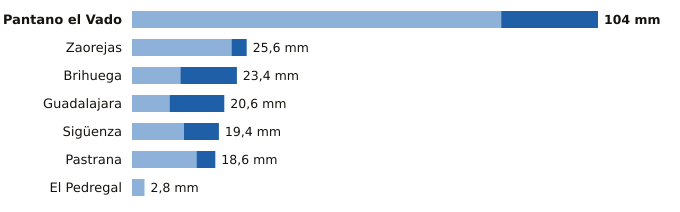

Data behind this chart, as committed beside it:
estacion, provincia, indicativo, mm_6_dias_anteriores, mm_hoy, mm_7_dias, horas_de_hoy
Pantano el Vado, Guadalajara, 3103, 82.4, 21.6, 104.0, 12
Zaorejas, Guadalajara, 3021Y, 22.2, 3.4, 25.6, 14
Brihuega, Guadalajara, 3209Y, 10.8, 12.6, 23.4, 12
Guadalajara, Guadalajara, 3168D, 8.4, 12.2, 20.6, 15
Sigüenza, Guadalajara, 3130C, 11.6, 7.8, 19.4, 15
Pastrana, Guadalajara, 3085Y, 14.4, 4.2, 18.6, 14
El Pedregal, Guadalajara, 9377Y, 2.8, 0.0, 2.8, 13
